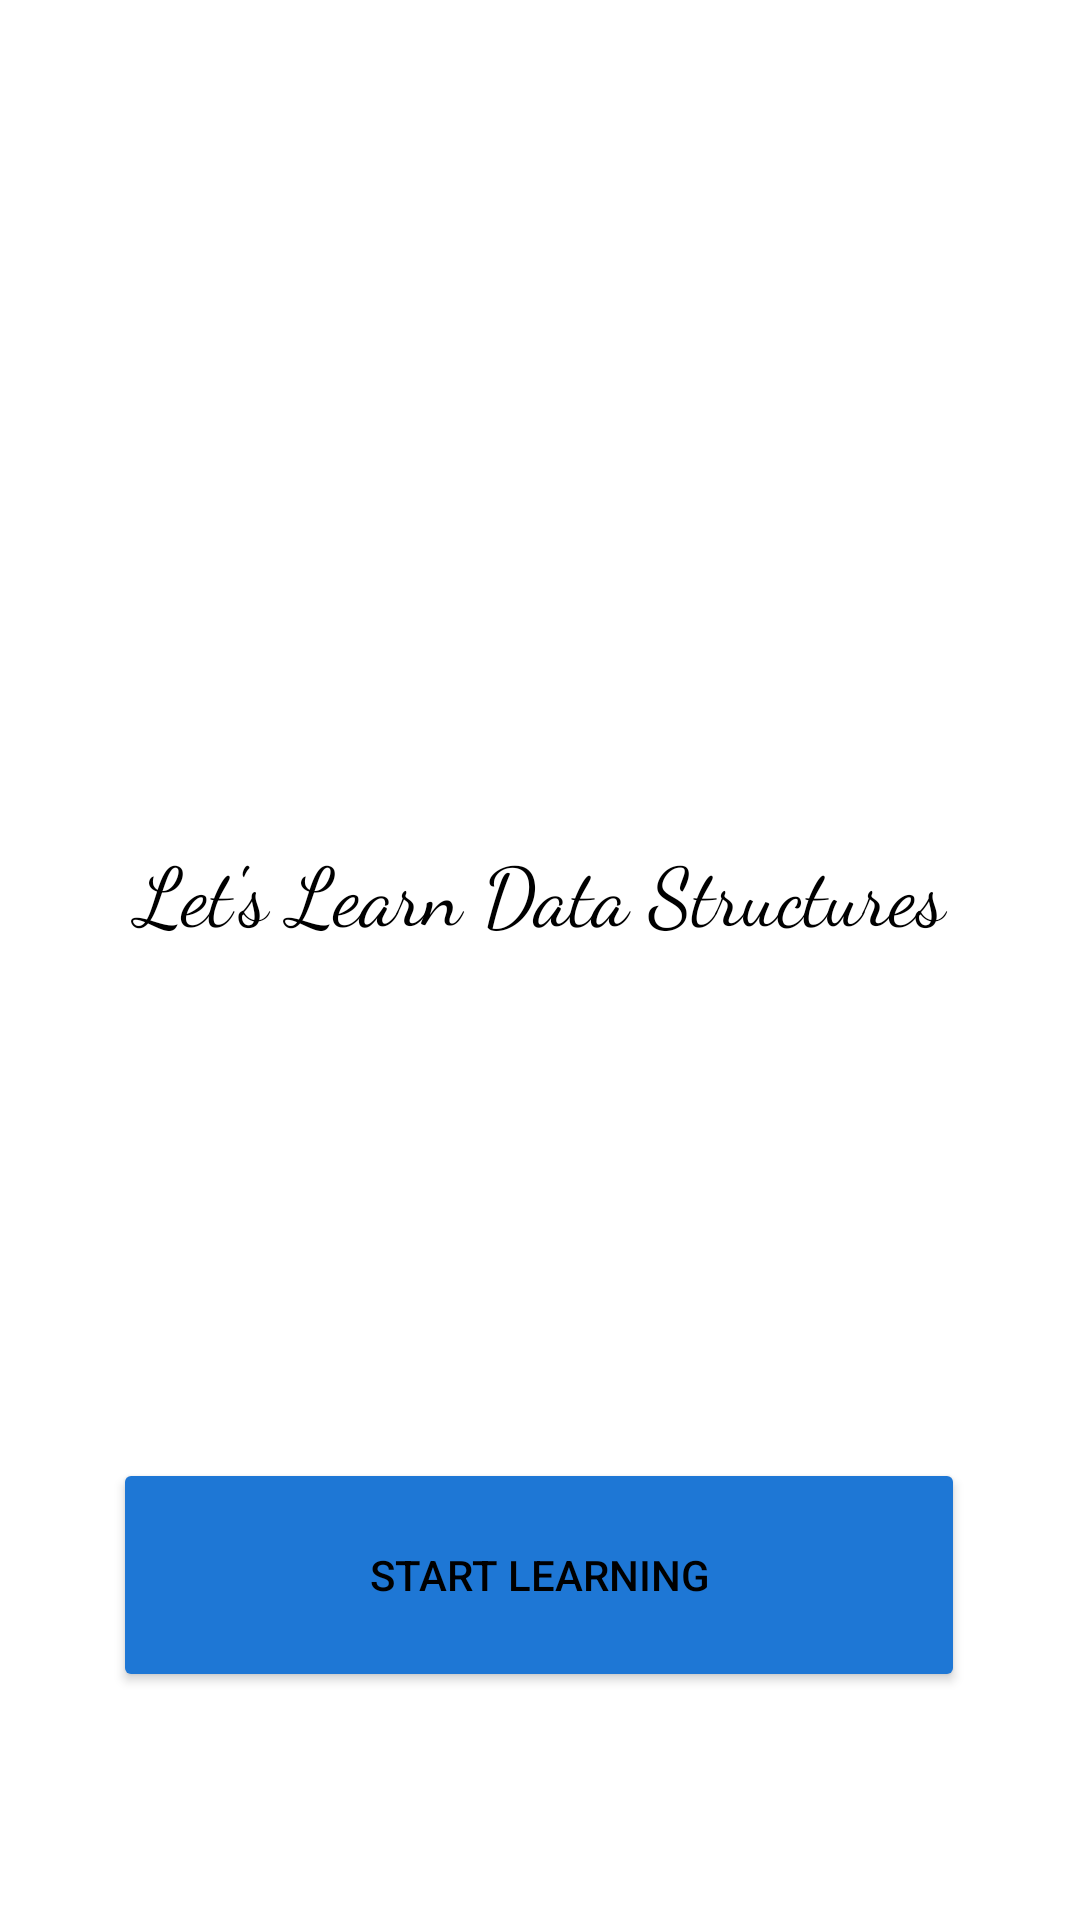

Android layout source for this screen:
<!-- AndroidManifest.xml: application theme Theme.DataStructuresApp -->
<!-- res/layout/activity_main.xml -->
<?xml version="1.0" encoding="utf-8"?>
<androidx.constraintlayout.widget.ConstraintLayout xmlns:android="http://schemas.android.com/apk/res/android"
    xmlns:app="http://schemas.android.com/apk/res-auto"
    xmlns:tools="http://schemas.android.com/tools"
    android:layout_width="match_parent"
    android:layout_height="match_parent"
    tools:context=".MainActivity">

    <TextView
        android:id="@+id/textView"
        android:layout_width="379dp"
        android:layout_height="53dp"
        android:fontFamily="cursive"
        android:text="Let's Learn Data Structures"
        android:textAlignment="center"
        android:textColor="?android:textColorPrimary"
        android:textSize="27sp"
        app:layout_constraintBottom_toBottomOf="parent"
        app:layout_constraintEnd_toEndOf="parent"
        app:layout_constraintStart_toStartOf="parent"
        app:layout_constraintTop_toTopOf="parent"
        app:layout_constraintVertical_bias="0.474" />

    <Button
        android:id="@+id/button"
        android:layout_width="284dp"
        android:layout_height="78dp"
        android:backgroundTint="#1E77D5"
        android:clickable="false"
        android:text="Start Learning"
        android:textColor="?android:textColorPrimary"
        app:cornerRadius="10dp"
        app:layout_constraintBottom_toBottomOf="parent"
        app:layout_constraintEnd_toEndOf="parent"
        app:layout_constraintHorizontal_bias="0.497"
        app:layout_constraintStart_toStartOf="parent"
        app:layout_constraintTop_toBottomOf="@+id/textView"
        app:layout_constraintVertical_bias="0.67" />
</androidx.constraintlayout.widget.ConstraintLayout>
<!-- resources referenced by this layout -->
<resources>
  <style name="Theme.DataStructuresApp" parent="Theme.MaterialComponents.DayNight.DarkActionBar">
          
          <item name="colorPrimary">@color/purple_200</item>
          <item name="android:textColorPrimary">@color/black</item>
  
          <item name="colorPrimaryVariant">@color/purple_200</item>
          <item name="colorOnPrimary">@color/white</item>
          
          <item name="colorSecondary">@color/teal_200</item>
          <item name="colorSecondaryVariant">@color/teal_700</item>
          <item name="colorOnSecondary">@color/black</item>
          
          <item name="android:statusBarColor">?attr/colorPrimaryVariant</item>
          
      </style>
  <color name="purple_200">#28252C</color>
  <color name="black">#FF000000</color>
  <color name="white">#FFFFFFFF</color>
  <color name="teal_200">#FF03DAC5</color>
  <color name="teal_700">#FF018786</color>
</resources>
